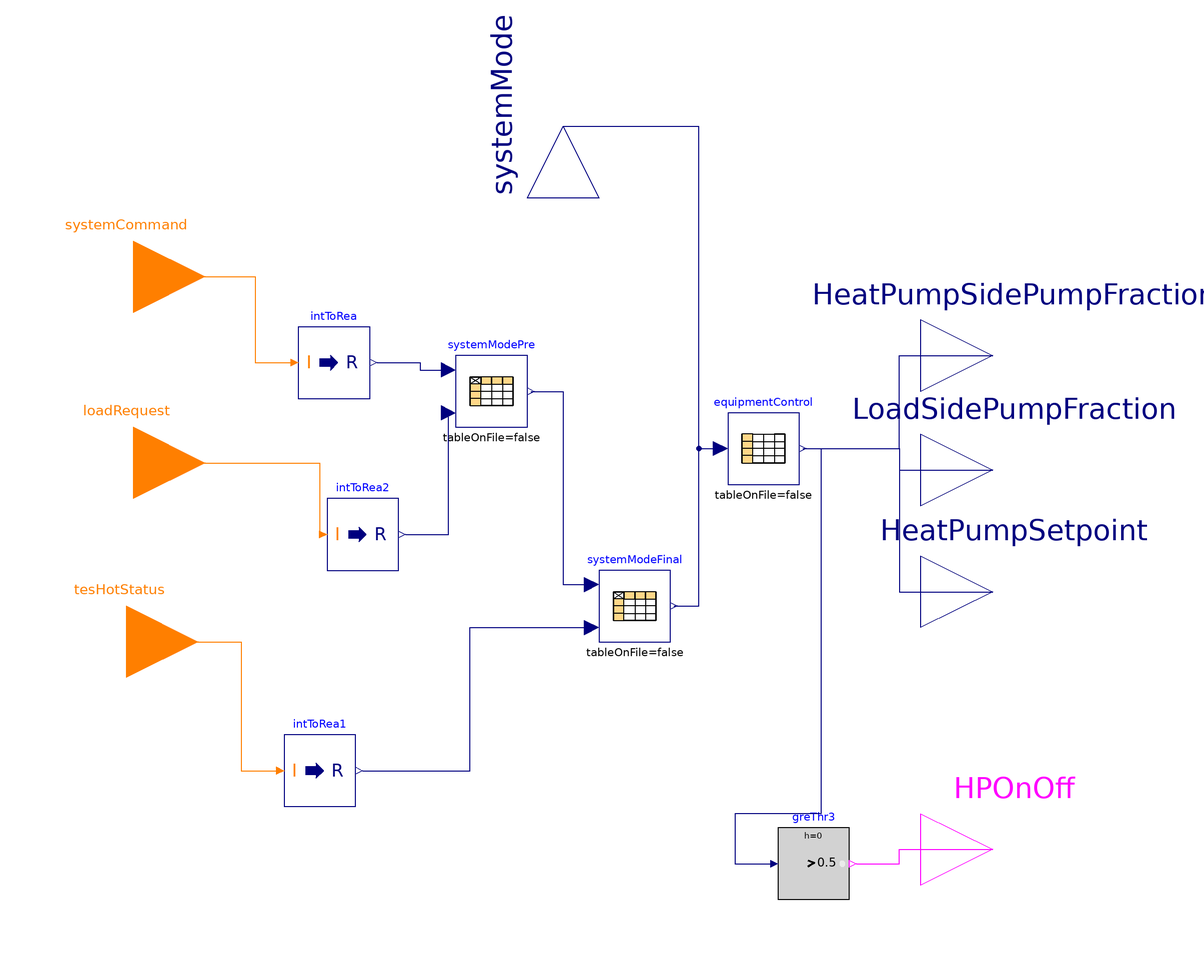

This picture is the connection diagram that the Modelica source below describes through its graphical annotations.

model hvac_hot_pcm_storage_controller
  Buildings.Controls.OBC.CDL.Interfaces.IntegerInput systemCommand
    "0 = do nothing; 1=baseline; 2=charge hot; 3=charge cold; 4 = discharge"
    annotation (Placement(transformation(extent={{-140,58},{-100,98}})));
  Modelica.Blocks.Tables.CombiTable1Ds equipmentControl(table=[0,0,0,273.15 +
        20,0; 1,1,1,273.15 + 48,1; 2,1,0,273.15 + 55,1; 3,0,1,273.15 + 48,0; 4,
        1,0.5,273.15 + 55,1],                              extrapolation=
        Modelica.Blocks.Types.Extrapolation.NoExtrapolation)
    annotation (Placement(transformation(extent={{46,20},{66,40}})));
  Buildings.Controls.OBC.CDL.Conversions.IntegerToReal intToRea
    annotation (Placement(transformation(extent={{-74,44},{-54,64}})));
  Buildings.Controls.OBC.CDL.Interfaces.IntegerInput tesHotStatus
    "-1 = fully discharged, 1 = fully charged, 0 = neither fully charged nor fully discharged"
    annotation (Placement(transformation(extent={{-142,-44},{-102,-4}})));
  Modelica.Blocks.Tables.CombiTable2Ds systemModePre(table=[-999,-1,0,1; 0,0,0,
        0; 1,0,0,1; 2,2,2,4; 3,0,0,3],
                extrapolation=Modelica.Blocks.Types.Extrapolation.NoExtrapolation)
    "0=do nothing; 1=chiller serves load; 2=chiller charge tes; 3= tes serves load; 4=hybrid charge; 5=hybrid serves"
    annotation (Placement(transformation(extent={{-30,36},{-10,56}})));
  Buildings.Controls.OBC.CDL.Interfaces.IntegerInput loadRequest
    "1=heating; 0=deadband; -1=cooling"
    annotation (Placement(transformation(origin = {0, -12}, extent = {{-140, 18}, {-100, 58}}), iconTransformation(extent = {{-140, 18}, {-100, 58}})));
  Buildings.Controls.OBC.CDL.Conversions.IntegerToReal intToRea1
    annotation (Placement(transformation(extent={{-78,-70},{-58,-50}})));
  Buildings.Controls.OBC.CDL.Interfaces.RealOutput systemMode
    annotation (Placement(transformation(extent={{-20,-20},{20,20}},
        rotation=90,
        origin={0,120})));
  Buildings.Controls.OBC.CDL.Interfaces.BooleanOutput HPOnOff
    annotation (Placement(transformation(extent={{100,-102},{140,-62}})));
  Buildings.Controls.OBC.CDL.Reals.GreaterThreshold greThr3(t=0.5)
    annotation (Placement(transformation(extent={{60,-96},{80,-76}})));
 Buildings.Controls.OBC.CDL.Conversions.IntegerToReal intToRea2 annotation(
    Placement(transformation(origin = {8, -48}, extent = {{-74, 44}, {-54, 64}})));
  Modelica.Blocks.Tables.CombiTable2Ds systemModeFinal(table=[-999,-1,0,1; 0,0,
        0,0; 1,1,1,1; 2,2,2,0; 3,1,3,3; 4,4,4,1],                 extrapolation
      =Modelica.Blocks.Types.Extrapolation.NoExtrapolation)
    annotation (Placement(transformation(extent={{10,-24},{30,-4}})));
  Buildings.Controls.OBC.CDL.Interfaces.RealOutput LoadSidePumpFraction
    annotation (Placement(transformation(
        extent={{-20,-20},{20,20}},
        rotation=0,
        origin={120,24})));
  Buildings.Controls.OBC.CDL.Interfaces.RealOutput HeatPumpSidePumpFraction
    annotation (Placement(transformation(
        extent={{-20,-20},{20,20}},
        rotation=0,
        origin={120,56})));
  Buildings.Controls.OBC.CDL.Interfaces.RealOutput HeatPumpSetpoint annotation
    (Placement(transformation(
        extent={{-20,-20},{20,20}},
        rotation=0,
        origin={120,-10})));
equation
  connect(systemCommand, intToRea.u) annotation(
    Line(points = {{-120, 78}, {-86, 78}, {-86, 54}, {-76, 54}}, color = {255, 127, 0}));
  connect(tesHotStatus, intToRea1.u) annotation (Line(points={{-122,-24},{-90,-24},
          {-90,-60},{-80,-60}}, color={255,127,0}));
  connect(greThr3.y, HPOnOff) annotation (Line(points={{82,-86},{94,-86},{94,-82},
          {120,-82}}, color={255,0,255}));
 connect(loadRequest, intToRea2.u) annotation(
    Line(points = {{-120, 26}, {-68, 26}, {-68, 6}}, color = {255, 127, 0}));
  connect(systemModeFinal.y, systemMode) annotation (Line(points={{31,-14},{38,
          -14},{38,120},{0,120}}, color={0,0,127}));
  connect(systemModeFinal.y, equipmentControl.u) annotation (Line(points={{31,
          -14},{38,-14},{38,30},{44,30}}, color={0,0,127}));
  connect(intToRea.y, systemModePre.u1) annotation (Line(points={{-52,54},{-40,
          54},{-40,52},{-32,52}}, color={0,0,127}));
  connect(intToRea2.y, systemModePre.u2)
    annotation (Line(points={{-44,6},{-32,6},{-32,40}}, color={0,0,127}));
  connect(systemModePre.y, systemModeFinal.u1)
    annotation (Line(points={{-9,46},{0,46},{0,-8},{8,-8}}, color={0,0,127}));
  connect(intToRea1.y, systemModeFinal.u2) annotation (Line(points={{-56,-60},{
          -26,-60},{-26,-20},{8,-20}}, color={0,0,127}));
  connect(equipmentControl.y[1], HeatPumpSidePumpFraction) annotation (Line(
        points={{67,30},{94,30},{94,56},{120,56}}, color={0,0,127}));
  connect(equipmentControl.y[2], LoadSidePumpFraction) annotation (Line(points=
          {{67,30},{94,30},{94,24},{120,24}}, color={0,0,127}));
  connect(equipmentControl.y[3], HeatPumpSetpoint) annotation (Line(points={{67,
          30},{94,30},{94,-10},{120,-10}}, color={0,0,127}));
  connect(equipmentControl.y[4], greThr3.u) annotation (Line(points={{67,30},{
          72,30},{72,-72},{48,-72},{48,-86},{58,-86}}, color={0,0,127}));
end hvac_hot_pcm_storage_controller;